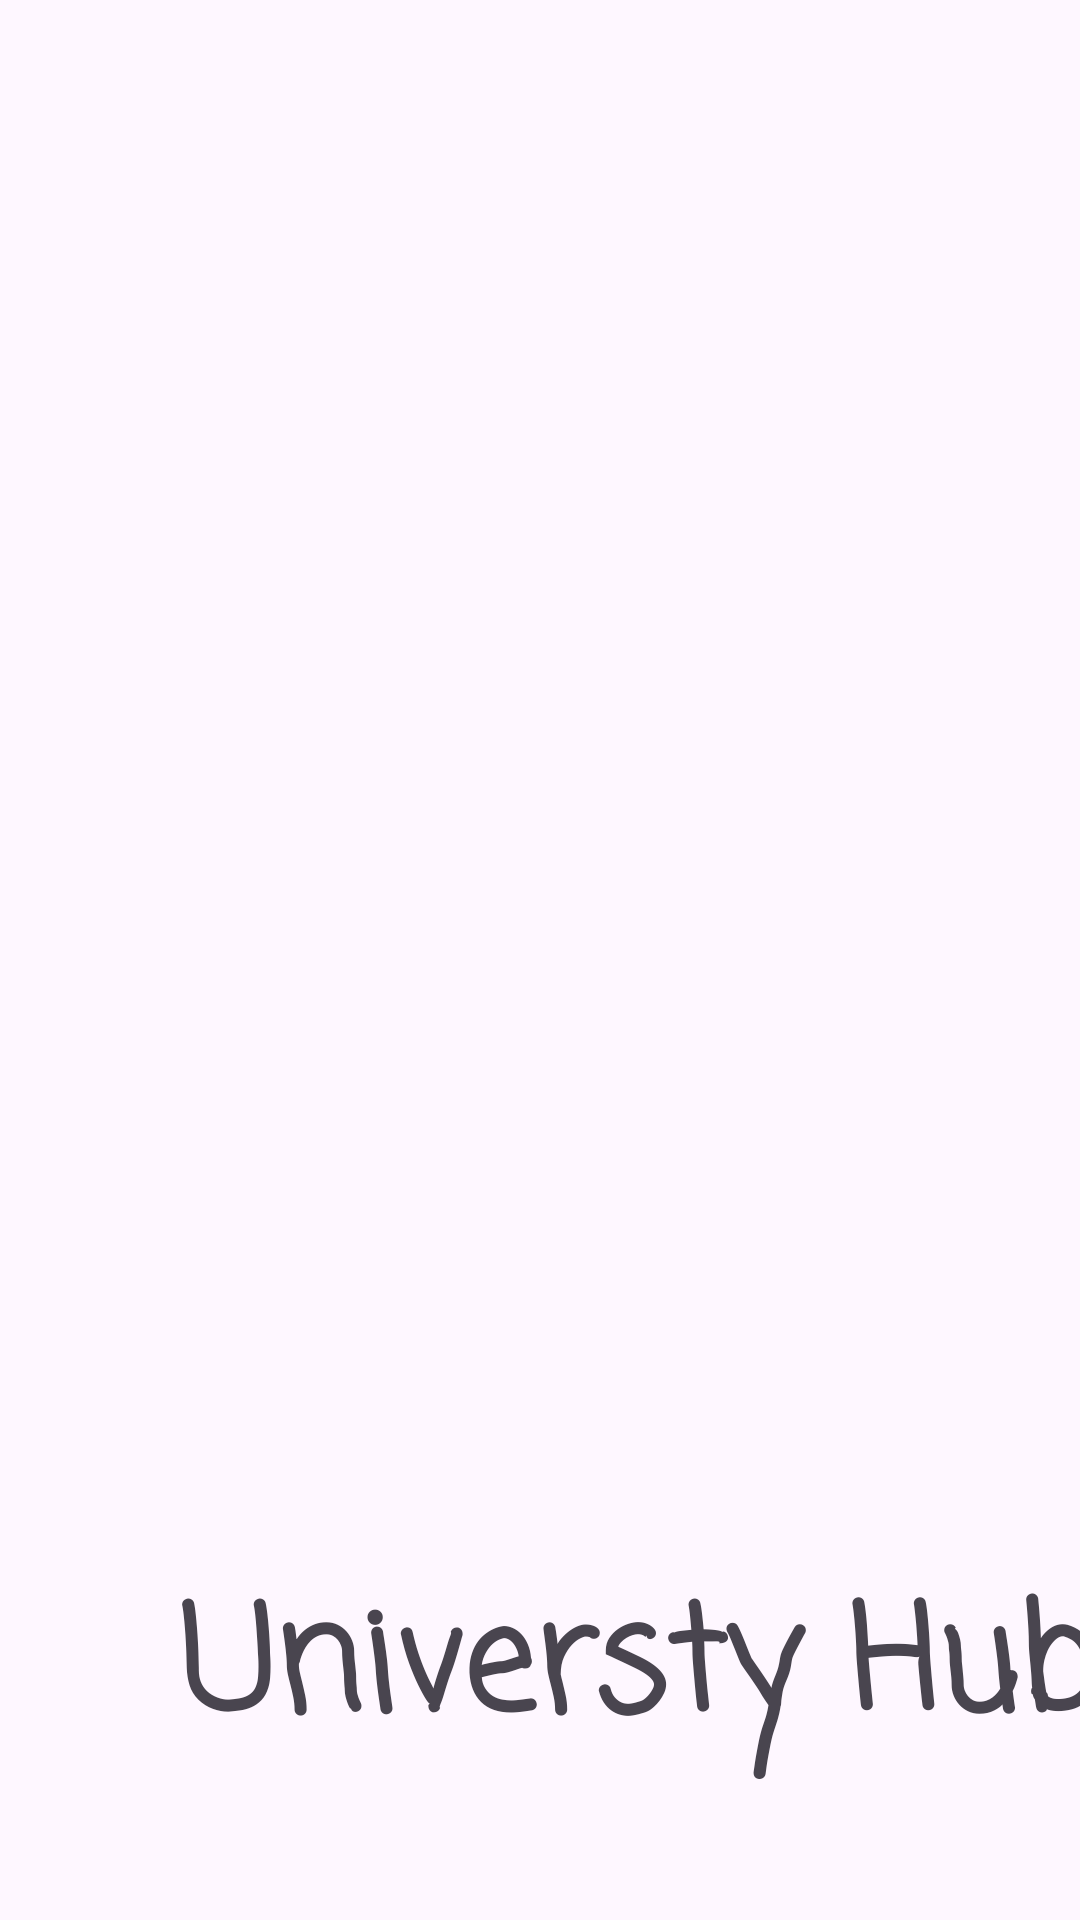

Here is an Android app screen rendered from its layout file. Give the layout XML and the strings, colors and styles it references.
<!-- AndroidManifest.xml: application theme Theme.ChatProject -->
<!-- res/layout/activity_splash.xml -->
<?xml version="1.0" encoding="utf-8"?>
<androidx.constraintlayout.widget.ConstraintLayout xmlns:android="http://schemas.android.com/apk/res/android"
    xmlns:app="http://schemas.android.com/apk/res-auto"
    xmlns:tools="http://schemas.android.com/tools"
    android:layout_width="match_parent"
    android:layout_height="match_parent"
    >


    <TextView
        android:id="@+id/txt"
        android:layout_width="wrap_content"
        android:layout_height="wrap_content"
        android:layout_marginStart="60dp"
        android:layout_marginTop="520dp"
        android:fontFamily="casual"
        android:text="Universty Hub"
        android:textSize="48sp"
        android:textStyle="bold"
        app:layout_constraintStart_toStartOf="parent"
        app:layout_constraintTop_toTopOf="parent" />

    <ImageView
        android:id="@+id/img"
        android:layout_width="241dp"
        android:layout_height="238dp"
        app:layout_constraintBottom_toBottomOf="parent"
        app:layout_constraintEnd_toEndOf="parent"
        app:layout_constraintStart_toStartOf="parent"
        app:layout_constraintTop_toTopOf="parent"
        app:layout_constraintVertical_bias="0.292"
        app:srcCompat="@drawable/book" />
</androidx.constraintlayout.widget.ConstraintLayout>
<!-- resources referenced by this layout -->
<resources>
  <style name="Theme.ChatProject" parent="Base.Theme.ChatProject" />
  <style name="Base.Theme.ChatProject" parent="Theme.Material3.DayNight.NoActionBar">
          
          
      </style>
</resources>
